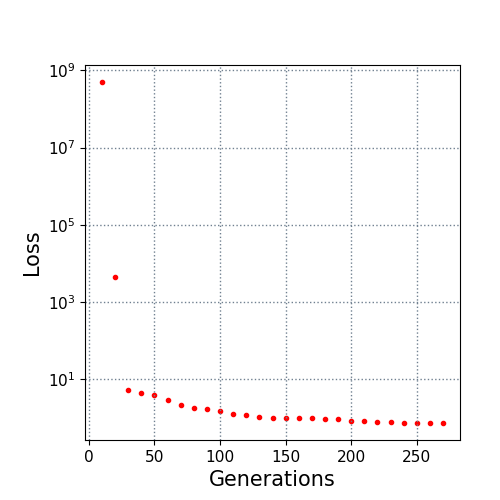

The table this chart was drawn from, first rows:
10.0, 500000000.0
20.0, 4310
30.0, 5.304
40.0, 4.353
50.0, 3.802
60.0, 2.949
70.0, 2.169
80.0, 1.794
90.0, 1.63
100.0, 1.513
110.0, 1.221
120.0, 1.139
130.0, 1.009
140.0, 0.9973
150.0, 0.9875
160.0, 0.9705
170.0, 0.9683
180.0, 0.9181
190.0, 0.9181
200.0, 0.8272
210.0, 0.8272
220.0, 0.7802
230.0, 0.7798
240.0, 0.7459
250.0, 0.729
260.0, 0.729
270.0, 0.7276
